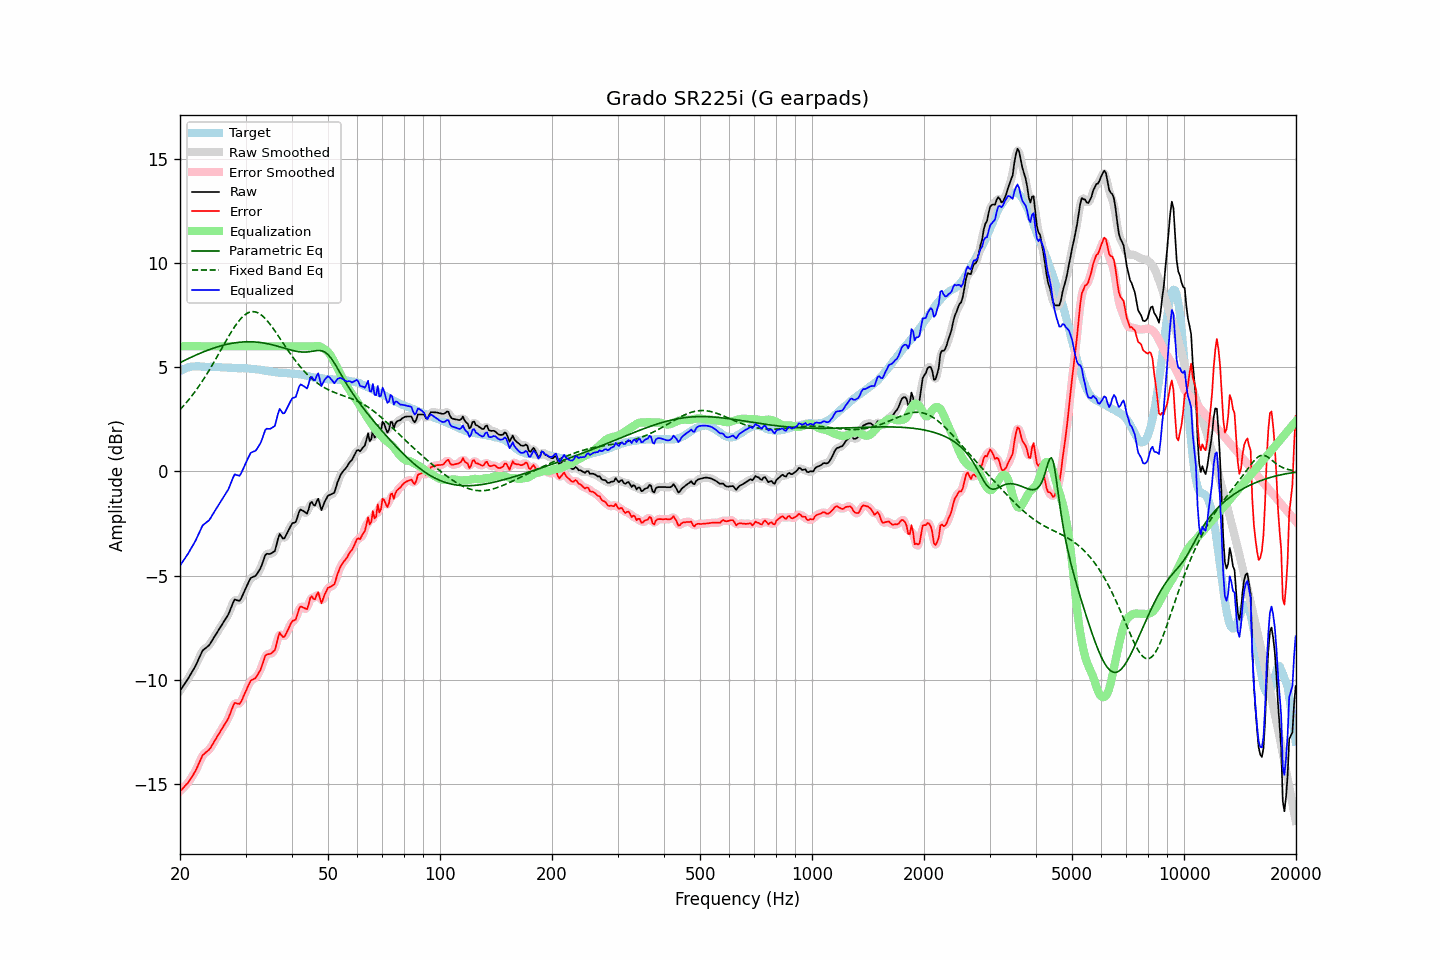

The file beside this chart, header and first rows:
frequency, raw, error, smoothed, error_smoothed, equalization, parametric_eq, fixed_band_eq, equalized_raw, equalized_smoothed, target
20.00, -10.52, -15.33, -10.52, -15.33, 6.00, 5.21, 2.96, -4.52, -4.52, 4.81
20.20, -10.41, -15.26, -10.41, -15.26, 6.00, 5.25, 3.04, -4.41, -4.41, 4.85
20.40, -10.29, -15.18, -10.30, -15.18, 6.00, 5.29, 3.13, -4.29, -4.30, 4.89
20.61, -10.18, -15.09, -10.18, -15.10, 6.00, 5.33, 3.21, -4.18, -4.18, 4.91
20.81, -10.06, -15.01, -10.06, -15.02, 6.00, 5.37, 3.30, -4.06, -4.06, 4.95
21.02, -9.95, -14.94, -9.94, -14.92, 6.00, 5.40, 3.39, -3.95, -3.94, 4.99
21.23, -9.81, -14.81, -9.81, -14.82, 6.00, 5.44, 3.49, -3.81, -3.81, 5.00
21.44, -9.68, -14.70, -9.68, -14.71, 6.00, 5.48, 3.59, -3.68, -3.68, 5.02
21.66, -9.55, -14.58, -9.55, -14.58, 6.00, 5.51, 3.68, -3.55, -3.55, 5.03
21.87, -9.42, -14.45, -9.41, -14.45, 6.00, 5.55, 3.79, -3.42, -3.41, 5.03
22.09, -9.27, -14.31, -9.26, -14.30, 6.00, 5.58, 3.89, -3.27, -3.26, 5.04
22.31, -9.10, -14.14, -9.10, -14.14, 6.00, 5.62, 4.00, -3.10, -3.10, 5.04
22.54, -8.93, -13.97, -8.93, -13.96, 6.00, 5.65, 4.11, -2.93, -2.93, 5.04
22.76, -8.77, -13.80, -8.76, -13.79, 6.00, 5.68, 4.22, -2.77, -2.76, 5.03
22.99, -8.60, -13.62, -8.63, -13.65, 6.00, 5.71, 4.34, -2.60, -2.63, 5.02
23.22, -8.53, -13.55, -8.53, -13.54, 6.00, 5.74, 4.46, -2.53, -2.53, 5.02
23.45, -8.47, -13.48, -8.47, -13.48, 6.00, 5.77, 4.58, -2.47, -2.47, 5.01
23.69, -8.41, -13.42, -8.41, -13.42, 6.00, 5.80, 4.70, -2.41, -2.41, 5.01
23.92, -8.35, -13.36, -8.34, -13.35, 6.00, 5.83, 4.83, -2.35, -2.34, 5.01
24.16, -8.24, -13.26, -8.23, -13.25, 6.00, 5.86, 4.96, -2.24, -2.23, 5.02
24.40, -8.11, -13.13, -8.12, -13.13, 6.00, 5.89, 5.09, -2.11, -2.12, 5.02
24.65, -7.98, -12.99, -7.98, -12.99, 6.00, 5.91, 5.22, -1.98, -1.98, 5.01
24.89, -7.86, -12.86, -7.85, -12.86, 6.00, 5.94, 5.35, -1.86, -1.85, 5.01
25.14, -7.73, -12.73, -7.73, -12.74, 6.00, 5.96, 5.49, -1.73, -1.73, 5.01
25.39, -7.61, -12.61, -7.61, -12.61, 6.00, 5.99, 5.63, -1.61, -1.61, 5.01
25.65, -7.49, -12.49, -7.49, -12.48, 6.00, 6.01, 5.76, -1.49, -1.49, 5.00
25.91, -7.37, -12.36, -7.37, -12.36, 6.00, 6.03, 5.90, -1.37, -1.37, 4.98
26.16, -7.25, -12.23, -7.25, -12.23, 6.00, 6.05, 6.04, -1.25, -1.25, 4.98
26.43, -7.12, -12.11, -7.13, -12.11, 6.00, 6.07, 6.17, -1.12, -1.13, 4.98
26.69, -7.00, -11.98, -7.00, -11.98, 6.00, 6.09, 6.31, -1.00, -1.00, 4.98
26.96, -6.87, -11.84, -6.86, -11.83, 6.00, 6.11, 6.44, -0.87, -0.86, 4.97
27.23, -6.69, -11.66, -6.69, -11.66, 6.00, 6.12, 6.57, -0.69, -0.69, 4.97
27.50, -6.49, -11.46, -6.48, -11.45, 6.00, 6.14, 6.70, -0.49, -0.48, 4.97
27.77, -6.30, -11.26, -6.30, -11.26, 6.00, 6.15, 6.82, -0.30, -0.30, 4.96
28.05, -6.14, -11.10, -6.19, -11.15, 6.00, 6.16, 6.94, -0.14, -0.19, 4.96
28.33, -6.17, -11.12, -6.17, -11.12, 6.00, 6.17, 7.05, -0.17, -0.17, 4.95
28.62, -6.19, -11.14, -6.18, -11.13, 6.00, 6.18, 7.15, -0.19, -0.18, 4.95
28.90, -6.21, -11.16, -6.18, -11.12, 6.00, 6.19, 7.25, -0.21, -0.18, 4.95
29.19, -6.10, -11.05, -6.09, -11.04, 6.00, 6.20, 7.34, -0.10, -0.09, 4.95
29.48, -5.93, -10.88, -5.94, -10.89, 6.00, 6.21, 7.42, 0.07, 0.06, 4.95
29.78, -5.75, -10.70, -5.76, -10.71, 6.00, 6.21, 7.49, 0.25, 0.24, 4.94
30.08, -5.58, -10.54, -5.58, -10.53, 6.00, 6.21, 7.55, 0.42, 0.42, 4.95
30.38, -5.42, -10.35, -5.41, -10.35, 6.00, 6.22, 7.59, 0.58, 0.59, 4.93
30.68, -5.26, -10.19, -5.26, -10.19, 6.00, 6.22, 7.63, 0.74, 0.74, 4.93
30.99, -5.11, -10.03, -5.14, -10.06, 6.00, 6.22, 7.65, 0.89, 0.86, 4.92
31.30, -5.07, -9.99, -5.07, -9.99, 6.00, 6.21, 7.66, 0.93, 0.93, 4.92
31.61, -5.04, -9.96, -5.04, -9.94, 6.00, 6.21, 7.66, 0.96, 0.96, 4.92
31.93, -5.01, -9.91, -4.99, -9.89, 6.00, 6.20, 7.65, 0.99, 1.01, 4.90
32.24, -4.91, -9.79, -4.91, -9.80, 6.00, 6.20, 7.62, 1.09, 1.09, 4.88
32.57, -4.78, -9.66, -4.80, -9.67, 6.00, 6.19, 7.58, 1.22, 1.20, 4.88
32.89, -4.66, -9.53, -4.64, -9.51, 6.00, 6.18, 7.53, 1.34, 1.36, 4.87
33.22, -4.47, -9.32, -4.45, -9.30, 6.00, 6.17, 7.48, 1.53, 1.55, 4.85
33.55, -4.25, -9.10, -4.24, -9.08, 6.00, 6.16, 7.41, 1.75, 1.76, 4.85
33.89, -4.02, -8.85, -4.07, -8.90, 6.00, 6.14, 7.33, 1.98, 1.93, 4.83
34.23, -3.95, -8.78, -3.97, -8.79, 6.00, 6.13, 7.25, 2.05, 2.03, 4.83
34.57, -3.96, -8.76, -3.94, -8.75, 6.00, 6.11, 7.16, 2.04, 2.06, 4.80
34.92, -3.96, -8.75, -3.94, -8.74, 6.00, 6.10, 7.06, 2.04, 2.06, 4.79
35.27, -3.92, -8.71, -3.94, -8.72, 6.00, 6.08, 6.96, 2.08, 2.06, 4.79
35.62, -3.87, -8.64, -3.89, -8.66, 6.00, 6.06, 6.85, 2.13, 2.11, 4.77
35.97, -3.82, -8.57, -3.75, -8.51, 6.00, 6.04, 6.74, 2.18, 2.25, 4.76
... 635 more rows
